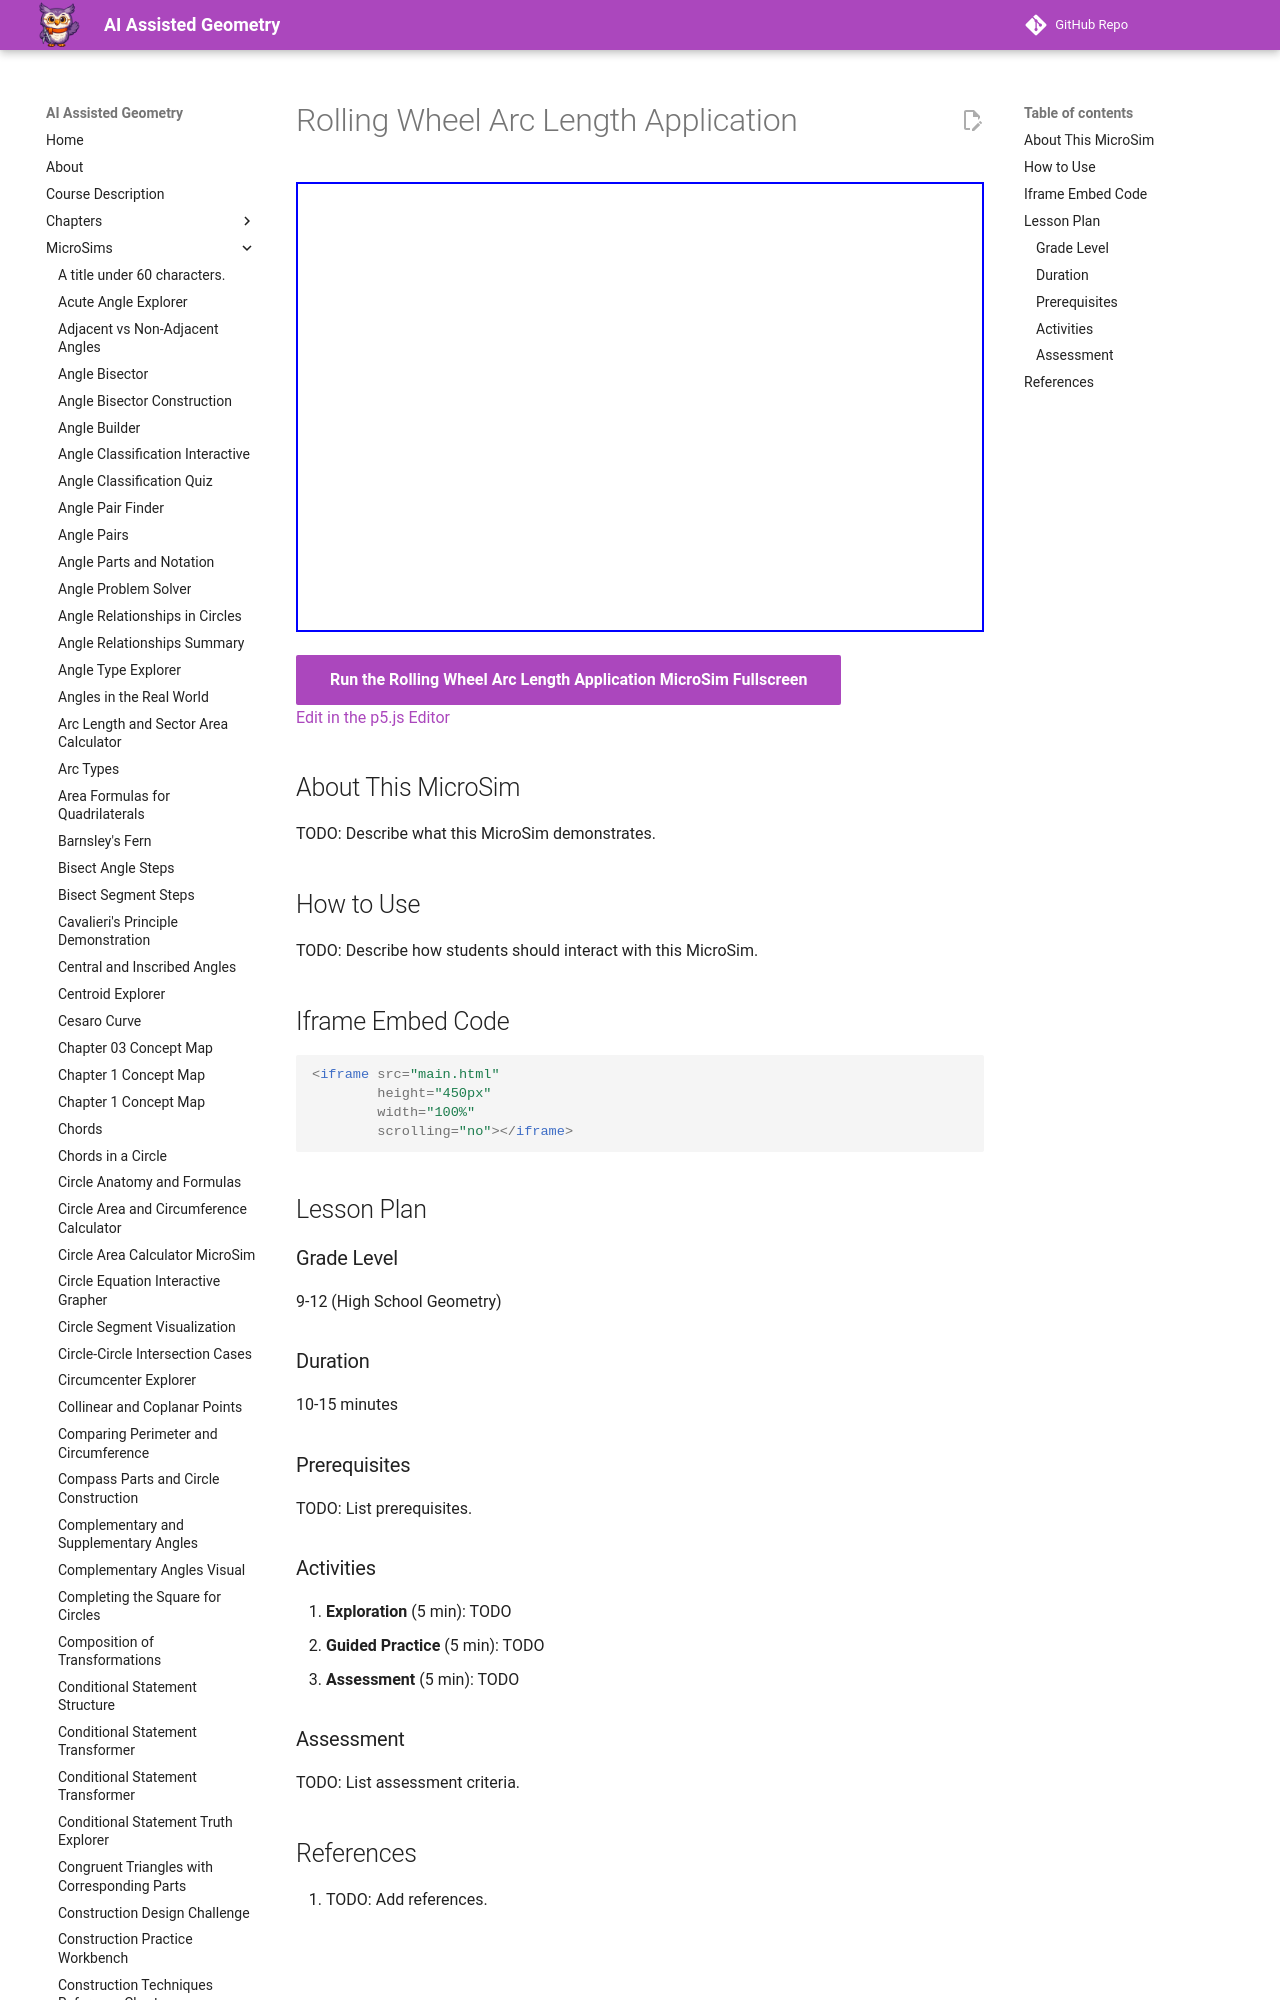

repository: dmccreary/geometry-course · page: sims/rolling-wheel-distance/index.html · generator: mkdocs

---
title: Rolling Wheel Arc Length Application
description: Interactive p5.js MicroSim for rolling wheel arc length application.
image: /sims/rolling-wheel-distance/rolling-wheel-distance.png
og:image: /sims/rolling-wheel-distance/rolling-wheel-distance.png
twitter:image: /sims/rolling-wheel-distance/rolling-wheel-distance.png
social:
   cards: false
quality_score: 0
---
